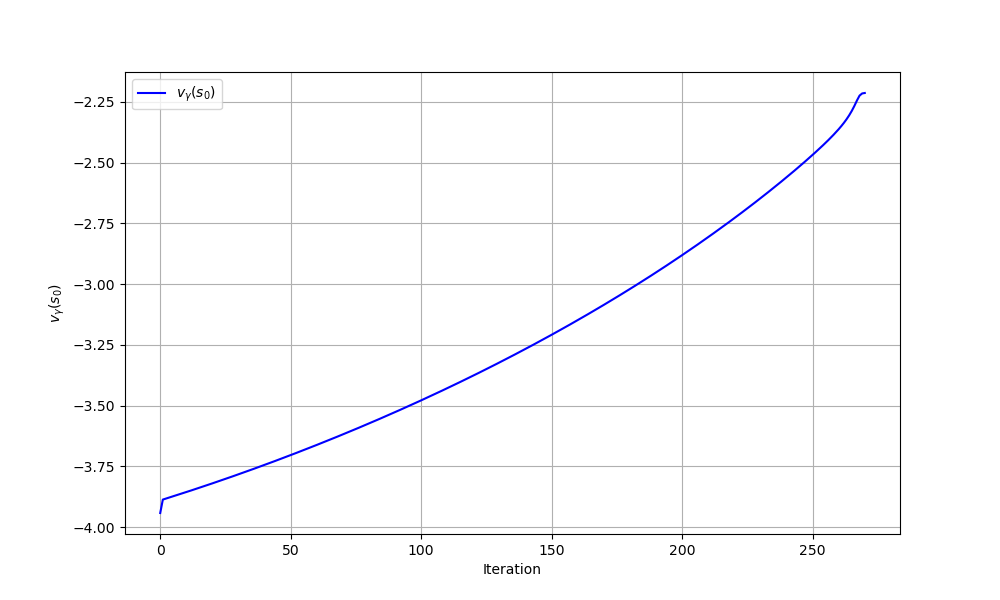

Values plotted in this chart, from the file beside it:
iteration, theta0, theta1, v_gamma
0, 0.0, 0.0, -3.942
1, 0.1385, -0.4083, -3.887
2, 0.1465, -0.4235, -3.883
3, 0.1512, -0.4283, -3.88
4, 0.1557, -0.4329, -3.877
5, 0.1602, -0.4375, -3.873
6, 0.1648, -0.4421, -3.87
7, 0.1694, -0.4467, -3.866
8, 0.174, -0.4513, -3.863
9, 0.1786, -0.456, -3.859
10, 0.1832, -0.4607, -3.856
11, 0.1878, -0.4654, -3.852
12, 0.1924, -0.4701, -3.849
13, 0.1971, -0.4748, -3.845
14, 0.2017, -0.4795, -3.842
15, 0.2064, -0.4843, -3.838
16, 0.2111, -0.489, -3.834
17, 0.2158, -0.4938, -3.831
18, 0.2205, -0.4986, -3.827
19, 0.2252, -0.5034, -3.824
20, 0.23, -0.5083, -3.82
21, 0.2347, -0.5131, -3.816
22, 0.2395, -0.518, -3.813
23, 0.2443, -0.5229, -3.809
24, 0.249, -0.5278, -3.805
25, 0.2538, -0.5327, -3.802
26, 0.2587, -0.5376, -3.798
27, 0.2635, -0.5426, -3.794
28, 0.2683, -0.5475, -3.79
29, 0.2732, -0.5525, -3.786
30, 0.2781, -0.5575, -3.783
31, 0.283, -0.5626, -3.779
32, 0.2879, -0.5676, -3.775
33, 0.2928, -0.5727, -3.771
34, 0.2977, -0.5777, -3.767
35, 0.3027, -0.5828, -3.763
36, 0.3076, -0.5879, -3.76
37, 0.3126, -0.5931, -3.756
38, 0.3176, -0.5982, -3.752
39, 0.3226, -0.6034, -3.748
40, 0.3276, -0.6086, -3.744
41, 0.3326, -0.6138, -3.74
42, 0.3377, -0.619, -3.736
43, 0.3428, -0.6242, -3.732
44, 0.3478, -0.6295, -3.728
45, 0.353, -0.6348, -3.724
46, 0.3581, -0.6401, -3.72
47, 0.3632, -0.6454, -3.716
48, 0.3684, -0.6508, -3.712
49, 0.3735, -0.6561, -3.708
50, 0.3787, -0.6615, -3.704
51, 0.3839, -0.6669, -3.7
52, 0.3891, -0.6723, -3.695
53, 0.3944, -0.6778, -3.691
54, 0.3996, -0.6833, -3.687
55, 0.4049, -0.6887, -3.683
56, 0.4102, -0.6943, -3.679
57, 0.4155, -0.6998, -3.674
58, 0.4208, -0.7053, -3.67
59, 0.4262, -0.7109, -3.666
... 211 more rows
